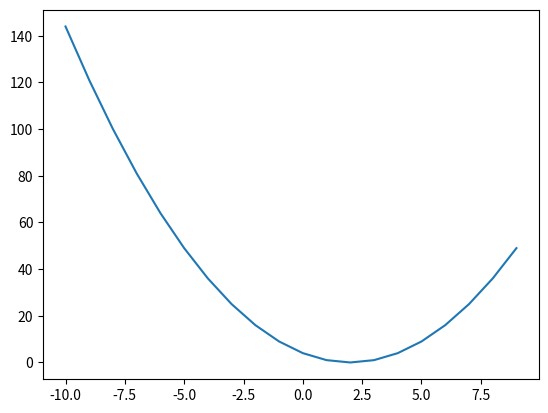

Here is the Python script that generated this plot:
#!/usr/bin/python3

import matplotlib.pyplot as plt

def f(x) :
    ans = x*x - 4*x + 4
    return ans

def df(x) :
    ans = 2*x
    return ans

x = [i for i in range(-10, 10)]
y = [f(j) for j in x]

plt.plot(x, y)
plt.show()
